Run: headless pygame with SDL's dummy video driver; simulated clock (each Clock.tick advances the game by its frame time, no real sleeping); random seed 0; keys injected as events and as key.get_pressed() state; no mouse input.
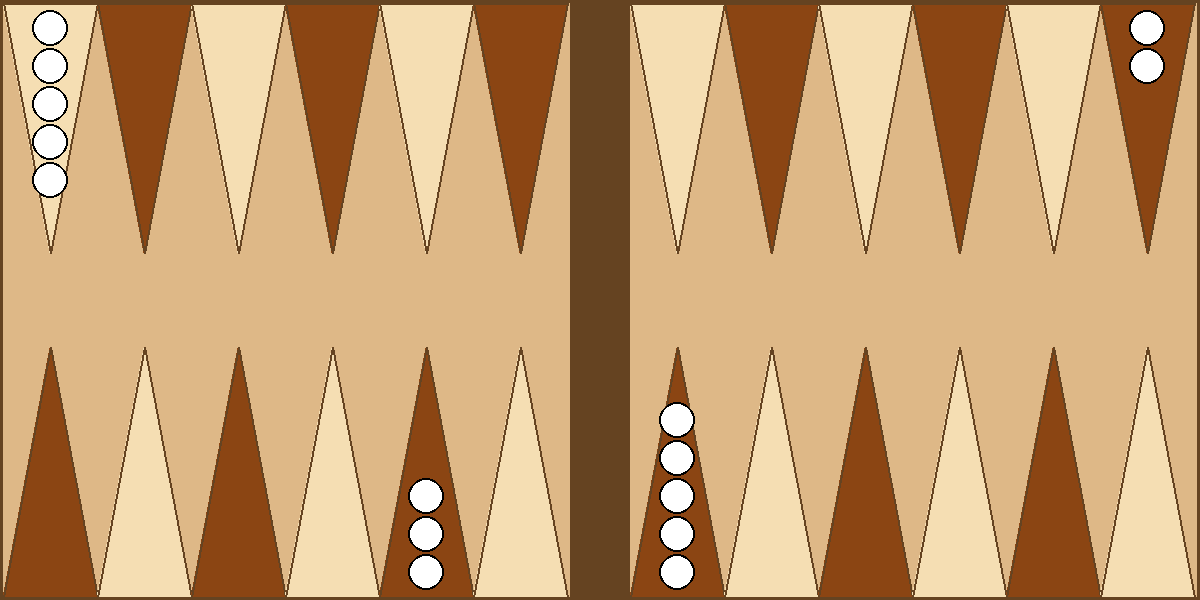
Frame 1 of 4 · flips 1–60 · no input
Frame 2 of 4 · flips 61–180 · tapped SPACE, RETURN · held RIGHT (→), D · screen unchanged from frame 1, image omitted
Frame 3 of 4 · flips 181–300 · held DOWN (↓), S · screen unchanged from frame 2, image omitted
Frame 4 of 4 · flips 301–420 · held LEFT (←), A, UP (↑), W · screen unchanged from frame 3, image omitted

The pygame program that drew these frames:

import pygame

class Tablero:
    def __init__(self, ancho=1200, alto=600):
        self.ancho = ancho
        self.alto = alto
        self.color_fondo = (222, 184, 135)  # Beige más claro
        self.color_borde = (101, 67, 33)  # Marrón muy oscuro
        self.ancho_barra = 60
        self.color_triangulo_claro = (245, 222, 179)  # Wheat
        self.color_triangulo_oscuro = (139, 69, 19)   # Saddle Brown
        self.ancho_triangulo = 80
        self.alto_triangulo = 250
        self.color_ficha_blanca = (255, 255, 255)  # Blanco
        self.color_borde_ficha = (0, 0, 0)  # Negro para bordes
        self.radio_ficha = 18
        
    def dibujar_triangulo(self, pantalla, x, y, ancho, alto, color, hacia_abajo=True):
        if hacia_abajo:
            puntos = [(x, y), (x + ancho//2, y + alto), (x + ancho, y)]
        else:
            puntos = [(x, y + alto), (x + ancho//2, y), (x + ancho, y + alto)]
        pygame.draw.polygon(pantalla, color, puntos)
        pygame.draw.polygon(pantalla, self.color_borde, puntos, 2)
        
    def dibujar_ficha(self, pantalla, x, y, color):
        pygame.draw.circle(pantalla, color, (x, y), self.radio_ficha)
        pygame.draw.circle(pantalla, self.color_borde_ficha, (x, y), self.radio_ficha, 2)
    
    def dibujar_fichas_en_triangulo(self, pantalla, triangulo_x, triangulo_y, ancho_triangulo, cantidad, color, hacia_abajo=True):
        centro_x = triangulo_x + ancho_triangulo // 2
        for i in range(cantidad):
            if hacia_abajo:
                ficha_y = triangulo_y + 25 + (i * (self.radio_ficha * 2 + 2))
            else:
                ficha_y = triangulo_y + self.alto_triangulo - 25 - (i * (self.radio_ficha * 2 + 2))
            self.dibujar_ficha(pantalla, centro_x, ficha_y, color)
        
    def dibujar(self, pantalla):
        pantalla.fill(self.color_fondo)
        pygame.draw.rect(pantalla, self.color_borde, 
                        (0, 0, self.ancho, self.alto), 3)
        barra_x = self.ancho // 2 - self.ancho_barra // 2  #barra central
        pygame.draw.rect(pantalla, self.color_borde,
                        (barra_x, 0, self.ancho_barra, self.alto))
        
        # Calcular espacio más ajustado para los triángulos
        espacio_lado = (barra_x - 5) // 6  # Menos margen para que queden más cerca
        
        inicio_x_derecho = barra_x + self.ancho_barra #dibujar triángulos arriba derecha
        for i in range(6):
            x = inicio_x_derecho + i * espacio_lado
            color = self.color_triangulo_claro if i % 2 == 0 else self.color_triangulo_oscuro
            self.dibujar_triangulo(pantalla, x, 3, espacio_lado, self.alto_triangulo, 
                                 color, hacia_abajo=True)
        inicio_x_izquierdo = 3 #dibujar triángulos arriba izquierda
        for i in range(6):
            x = inicio_x_izquierdo + i * espacio_lado
            color = self.color_triangulo_claro if i % 2 == 0 else self.color_triangulo_oscuro
            self.dibujar_triangulo(pantalla, x, 3, espacio_lado, self.alto_triangulo, 
                                 color, hacia_abajo=True)

        for i in range(6):  #triángulos abajo izquierda
            x = inicio_x_izquierdo + i * espacio_lado
            color = self.color_triangulo_oscuro if i % 2 == 0 else self.color_triangulo_claro
            self.dibujar_triangulo(pantalla, x, self.alto - self.alto_triangulo - 3, espacio_lado, self.alto_triangulo, 
                                 color, hacia_abajo=False)

        # Dibujar triángulos abajo derecha
        for i in range(6):
            x = inicio_x_derecho + i * espacio_lado
            color = self.color_triangulo_oscuro if i % 2 == 0 else self.color_triangulo_claro
            self.dibujar_triangulo(pantalla, x, self.alto - self.alto_triangulo - 3, espacio_lado, self.alto_triangulo, 
                                 color, hacia_abajo=False)

        # Dibujar fichas blancas iniciales según posiciones del core
        # Posición 0 del tablero (2 fichas) - arriba derecha, último triángulo (índice 5)
        x_pos0 = inicio_x_derecho + 5 * espacio_lado
        self.dibujar_fichas_en_triangulo(pantalla, x_pos0, 3, espacio_lado, 2, self.color_ficha_blanca, True)
        
        # Posición 11 del tablero (5 fichas) - arriba izquierda, primer triángulo (índice 0)
        x_pos11 = inicio_x_izquierdo + 0 * espacio_lado
        self.dibujar_fichas_en_triangulo(pantalla, x_pos11, 3, espacio_lado, 5, self.color_ficha_blanca, True)
        
        # Posición 16 del tablero (3 fichas) - abajo izquierda, quinto triángulo (índice 4)
        x_pos16 = inicio_x_izquierdo + 4 * espacio_lado  
        self.dibujar_fichas_en_triangulo(pantalla, x_pos16, self.alto - self.alto_triangulo - 3, espacio_lado, 3, self.color_ficha_blanca, False)
        
        # Posición 18 del tablero (5 fichas) - abajo derecha, primer triángulo (índice 0)
        x_pos18 = inicio_x_derecho + 0 * espacio_lado
        self.dibujar_fichas_en_triangulo(pantalla, x_pos18, self.alto - self.alto_triangulo - 3, espacio_lado, 5, self.color_ficha_blanca, False)

if __name__ == "__main__":
    pygame.init()
    pantalla = pygame.display.set_mode((1200, 600))
    pygame.display.set_caption("Tablero de Backgammon")
    
    tablero = Tablero()
    
    corriendo = True
    while corriendo:
        for evento in pygame.event.get():
            if evento.type == pygame.QUIT:
                corriendo = False
        
        tablero.dibujar(pantalla)
        pygame.display.flip()
    
    pygame.quit()
